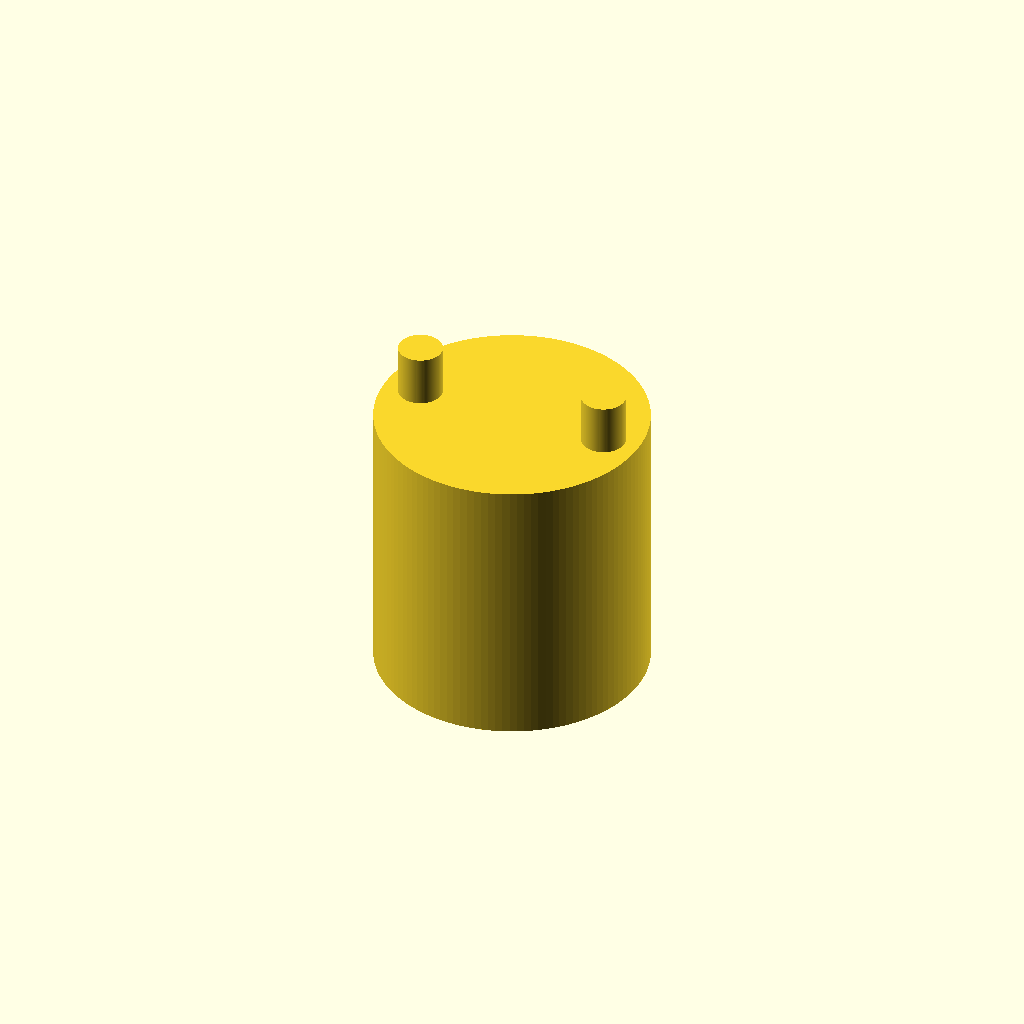
Cell 1: the model at its default parameters.
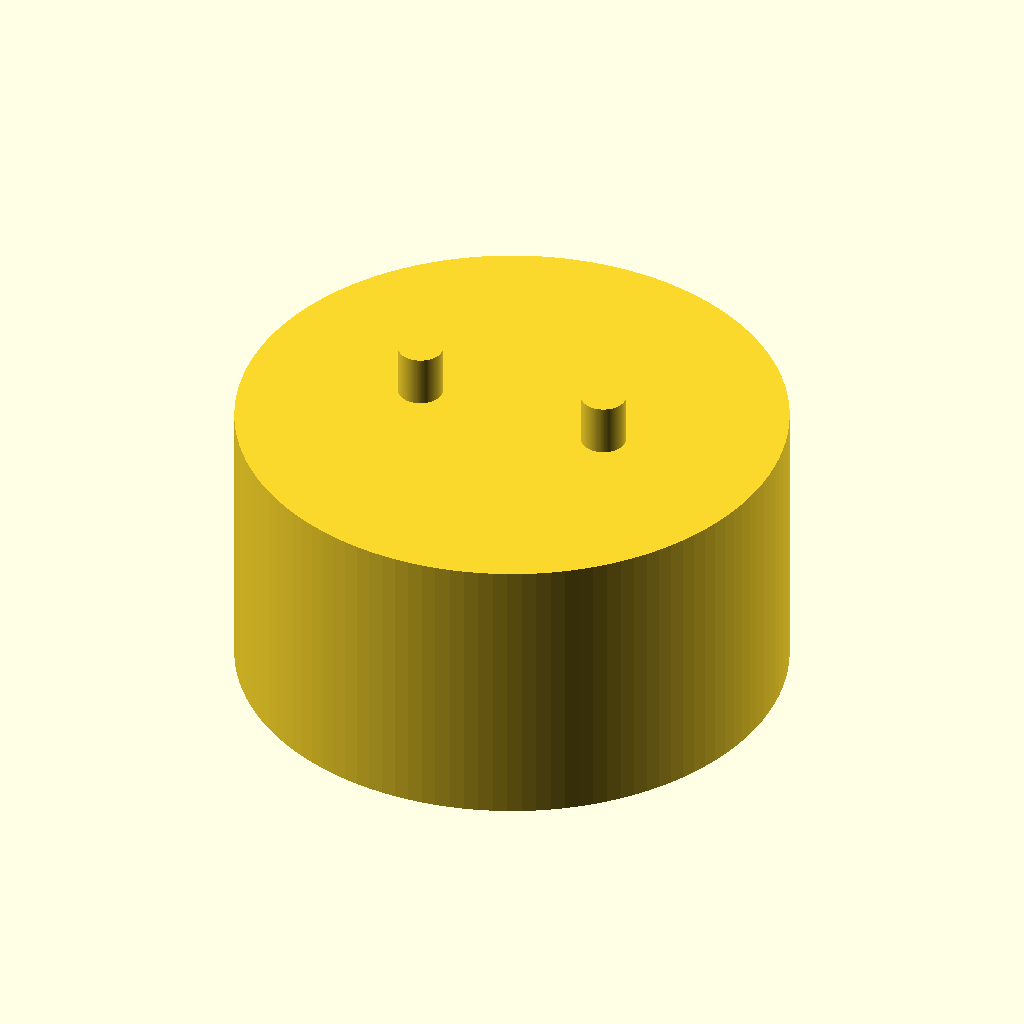
Cell 2: tool_outer_dia = 48 (everything else at default).
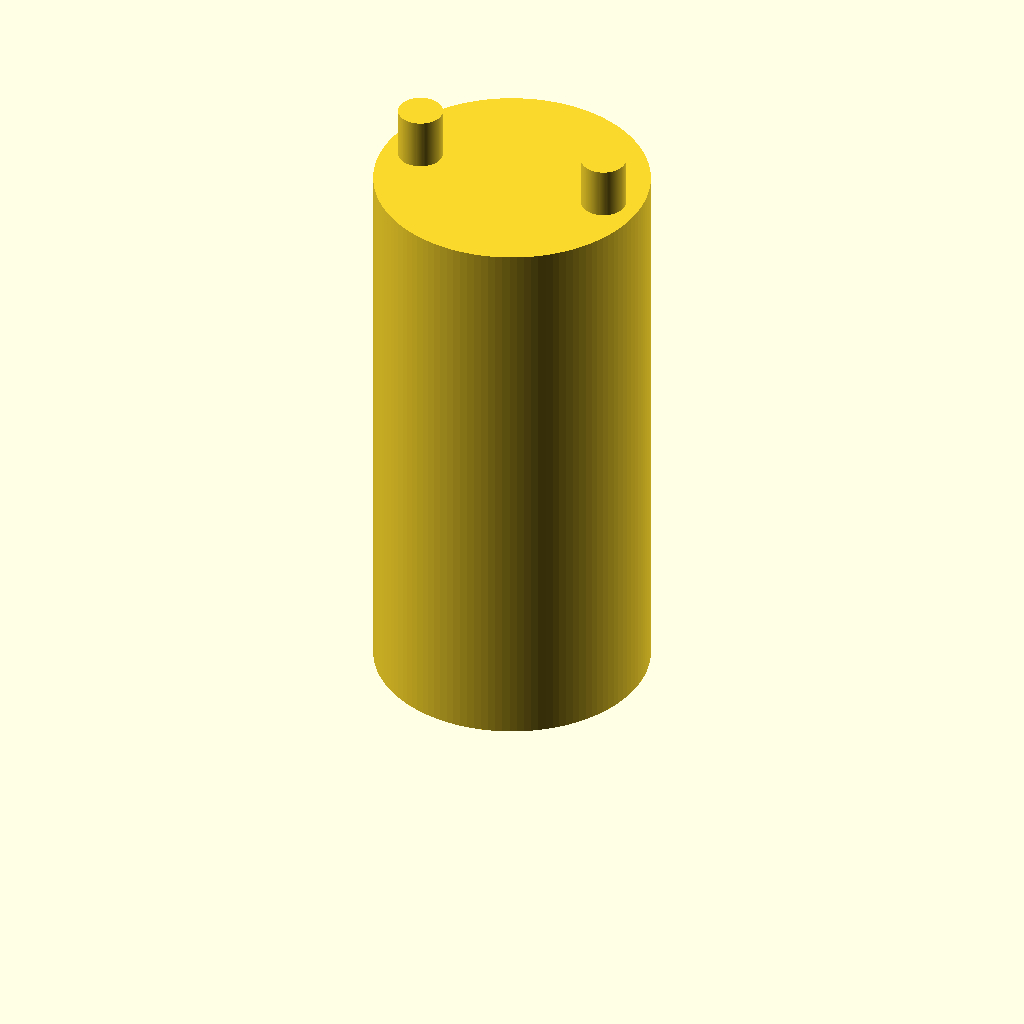
Cell 3: tool_body_height = 50 (everything else at default).
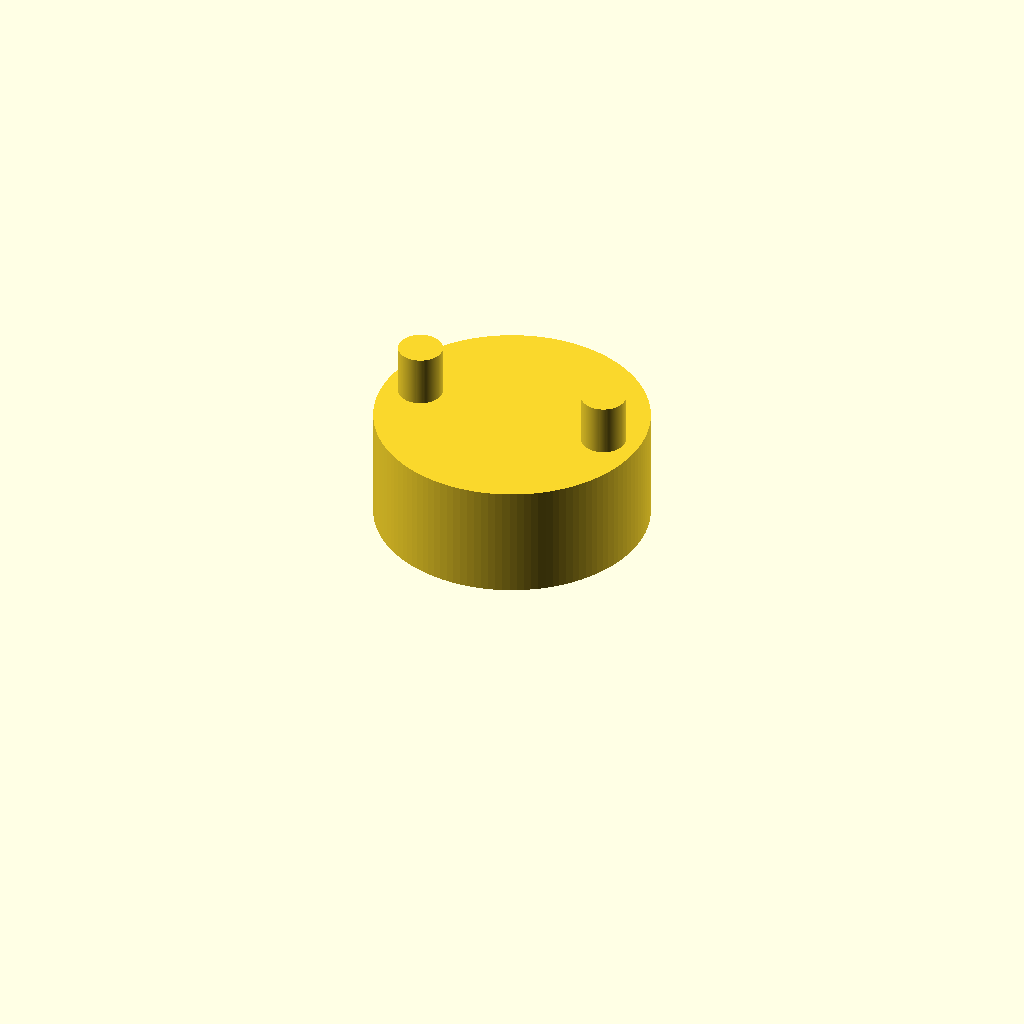
Cell 4 — drive_square_dia set to 25.4, the other parameters unchanged.
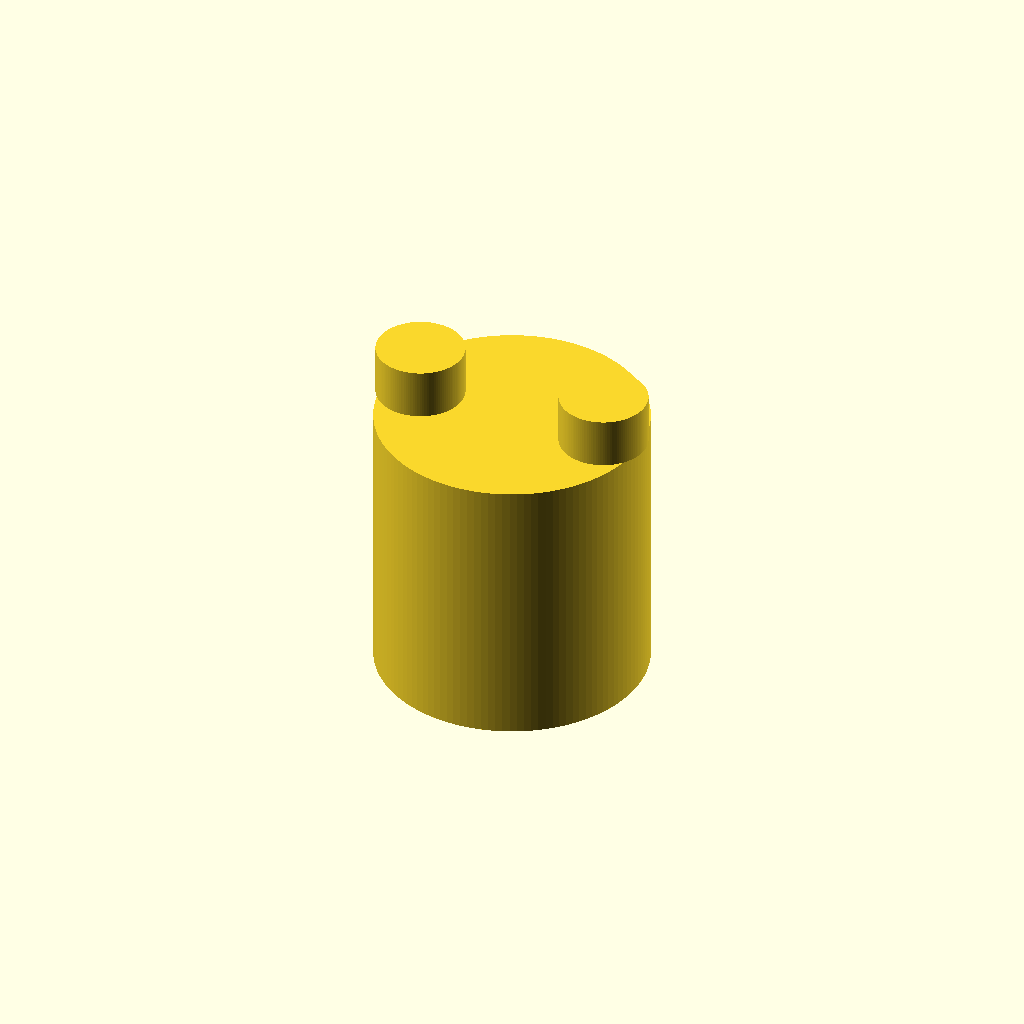
Cell 5: the same model with pin_diameter = 7.8.
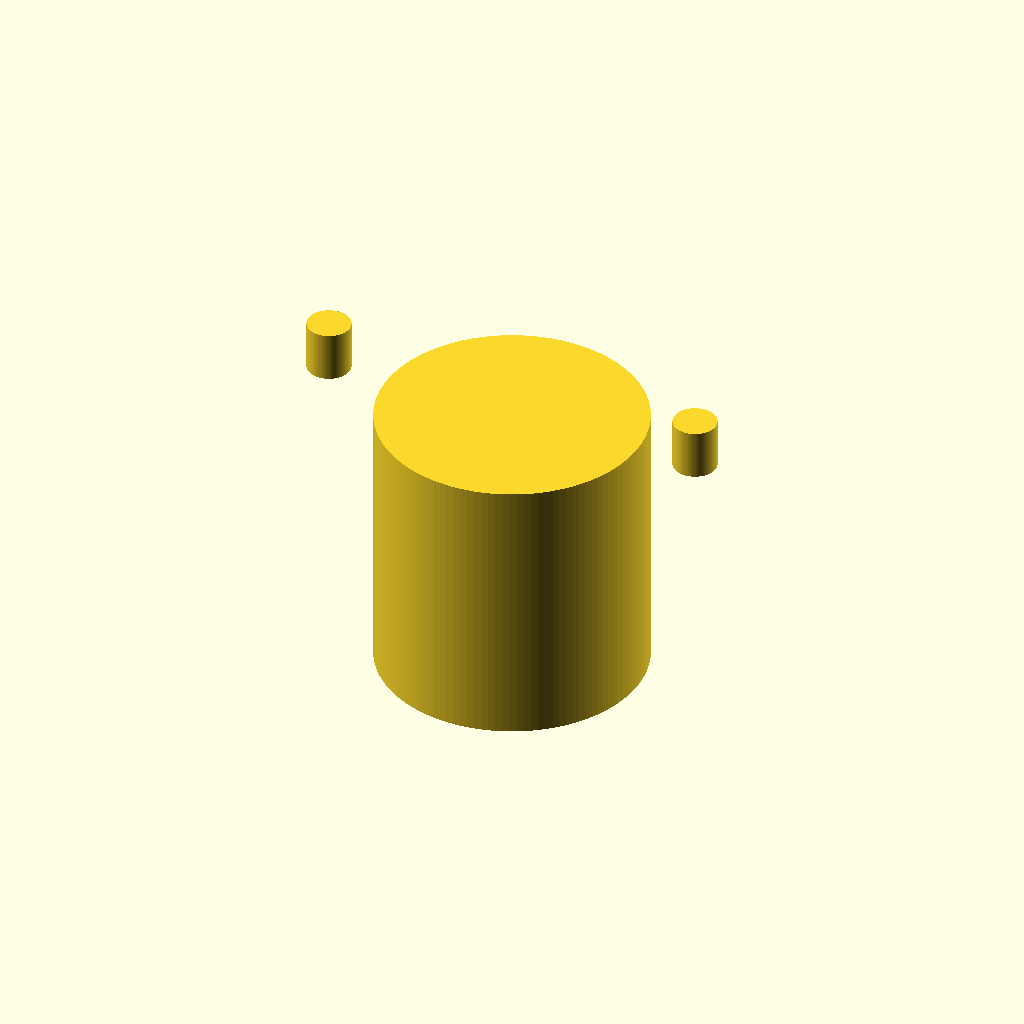
Cell 6 — pin_distance set to 34.9, the other parameters unchanged.
One fixed orthographic camera (rotation 55°, 0°, 25°; colour scheme Cornfield) for every cell.
The OpenSCAD source (src/tool_flat.scad):
// =================================================================
// FLAT-FACED COUNTERSUNK SPANNER WRENCH BIT
// Designed to clear recessed pockets in manhole covers
// =================================================================

$fn = 120;

// Dimensions matching the countersunk 5/8" bolt configuration
tool_outer_dia   = 24.0;  // Must be smaller than the manhole pocket diameter
tool_body_height = 25.0;  // Main body height
drive_square_dia = 12.7;  // Standard 1/2" socket drive cutout

pin_diameter     = 3.90;  // Scaled for the countersunk hole size (with 0.05mm clearance)
pin_distance     = 17.45; // Exact center-to-center matching distance
pin_length       = 4.5;   // Length corresponding to the shorter countersunk head depth

generate_flat_spanner_tool();

module generate_flat_spanner_tool() {
    difference() {
        union() {
            // Perfectly flat cylindrical face to make flush contact with the bolt
            cylinder(d=tool_outer_dia, h=tool_body_height);
            
            // Heavy-duty straight pins protruding from the flat face
            translate([pin_distance / 2, 0, tool_body_height])
                cylinder(d=pin_diameter, h=pin_length);
                
            translate([-pin_distance / 2, 0, tool_body_height])
                cylinder(d=pin_diameter, h=pin_length);
        }
        
        // 1/2" Square drive receptacle for standard field ratchets or breaker bars
        translate([-drive_square_dia/2, -drive_square_dia/2, -0.1])
            cube([drive_square_dia, drive_square_dia, 15]);
    }
}
Parameter table extracted from the source (name, type, default, range or options):
tool_outer_dia: number, default 24
tool_body_height: number, default 25
drive_square_dia: number, default 12.7
pin_diameter: number, default 3.9
pin_distance: number, default 17.45
pin_length: number, default 4.5
